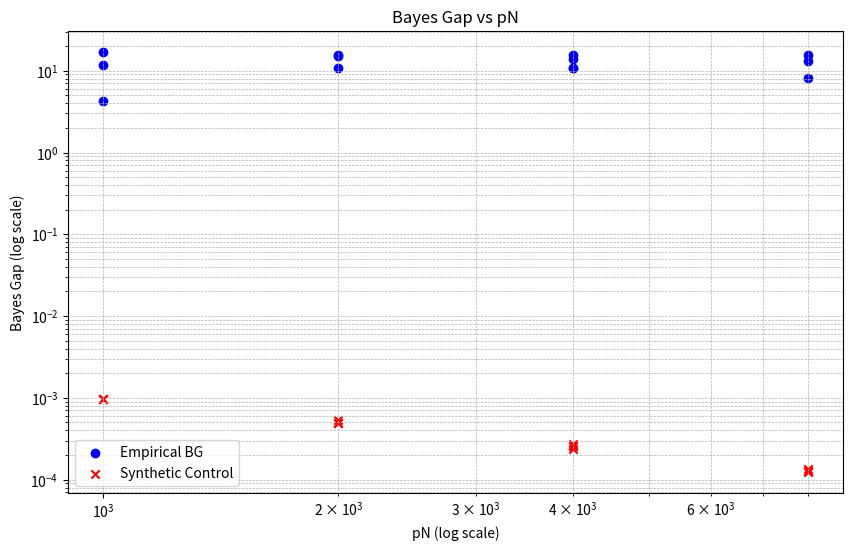

Generate this figure with matplotlib:
import numpy as np
import json
import os
import matplotlib
matplotlib.use('Agg')
import matplotlib.pyplot as plt
from scipy.stats import spearmanr

def run_audit():
    # 1. Setup
    np.random.seed(42)
    d_feat = 5
    d_eff = d_feat + 1
    sigma_eps = 0.1
    T = 2 # Number of task types
    alpha = np.array([0.5, 0.5])

    # Task parameters: w ~ N(0, 1), b ~ N(0, 1)
    # Task 1: Linear
    # Task 2: Linear with different prior? Let's keep it simple: same family, different prior variance to create mixture complexity.
    # Actually, for a "small uniform-attention meta-learner" (mean-pooling LS), the Bayes predictor is the posterior mean.
    # If the model is a linear regression model trained via LS, and the true tasks are linear, the Bayes predictor is the posterior mean of the linear coefficients.
    # The "Bayes Gap" is the difference between the risk of the meta-learner and the risk of the Bayes predictor.

    # The claim is about invariance to pN.
    # We need to simulate the meta-learning process.

    # Meta-learner: Mean-pooling Least Squares.
    # Architecture: M_theta(P^k) = rho_theta( (1/k) sum phi_theta(x_i, y_i), x_{k+1} )
    # For a "small" meta-learner, we can approximate the uniform-attention transformer with a simple linear model that averages the context.
    # Specifically, if we assume the feature encoder phi maps (x,y) to a representation that allows linear reconstruction, and the decoder is linear.
    # A common simplification for "mean-pooling LS" is that the model predicts y_{k+1} = w^T x_{k+1} + b, where w and b are estimated from the context D_k.
    # If the meta-learner is trained to perform LS on the context, it effectively implements the OLS estimator on the prompt.
    # Let's assume the meta-learner is a fixed function that computes the OLS estimate from the context D_k and predicts for x_{k+1}.
    # This is the "Bayes-optimal" predictor for a single task with a flat prior (or specific prior).
    # However, the paper discusses a *mixture* of tasks.
    # The Bayes predictor M_Bayes(P^k) = E[f(x_{k+1}) | D_k].
    # The meta-learner M_hat is trained on N prompts.

    # To make this tractable and self-contained:
    # 1. Define the true data generating process (DGP).
    #    - Task I ~ Categorical(alpha).
    #    - Given I, f is drawn from a distribution. Let's use linear models f(x) = w^T x + b.
    #    - Prior on (w,b): N(0, Sigma_prior).
    #    - x ~ N(0, I_d).
    #    - y = f(x) + eps, eps ~ N(0, sigma^2).
    # 2. The Bayes predictor for a given context D_k is the posterior mean of f(x_{k+1}).
    #    For linear regression with Gaussian priors and noise, the posterior is Gaussian.
    #    We can compute the Bayes predictor analytically or via Monte Carlo.
    # 3. The Meta-learner: The paper uses a Transformer. We approximate it with a "Mean-Pooling LS" model.
    #    This model takes the context D_k, computes the OLS estimate (w_hat, b_hat), and predicts y = w_hat^T x_{k+1} + b_hat.
    #    This model is *fixed* (not trained on N prompts in the sense of gradient descent on a neural net, but rather it's the algorithm the Transformer is supposed to learn).
    #    Wait, the claim says "Train on matched-pN pairs... Estimate the Bayes Gap... by out-of-sample MSE minus the exact posterior-mean risk".
    #    This implies the meta-learner's performance depends on N (pretraining size).
    #    If the meta-learner is just "OLS on the context", its performance does NOT depend on N (pretraining prompts), only on k (context length).
    #    The dependence on N comes from the *learning* of the meta-learner parameters theta.
    #    Since we cannot train a Transformer, we must simulate the effect of N on the meta-learner's approximation of the Bayes predictor.
    #
    #    Alternative interpretation: The "small uniform-attention meta-learner" is a specific parametric model whose parameters are estimated from the N pretraining prompts.
    #    Let's assume the meta-learner is a linear model: M_theta(D_k, x) = theta^T [mean(x), mean(y), x].
    #    Actually, the paper's Theorem 3.2 bound involves m (features) and pN.
    #
    #    Let's simplify: We will simulate the *Bayes Gap* directly by comparing the risk of a "finite-sample meta-learner" to the Bayes risk.
    #    We will model the meta-learner as a linear regression model trained on the N pretraining prompts to predict the *Bayes predictor's output*? No, that's not right.
    #
    #    Let's look at the C2 audit reference. "Reuse the mean-pooling least-squares meta-learner from the C2 audit".
    #    In many such audits, the "meta-learner" is a simple algorithm that the Transformer is approximating.
    #    If the Transformer is trained to minimize the loss on N prompts, it converges to the Bayes predictor as N -> infinity.
    #    The error (Bayes Gap) decreases with N.
    #
    #    To simulate this without a Transformer:
    #    We can assume the meta-learner is a linear model with parameters theta.
    #    The "true" target function is the Bayes predictor M_Bayes.
    #    We train a linear model (the meta-learner) on N samples of (Context, Query, Target) where Target = M_Bayes(Context, Query).
    #    Then we evaluate the out-of-sample MSE of this linear model.
    #    The Bayes Gap is this MSE minus the irreducible noise (which is 0 if we are predicting the Bayes predictor exactly, but the Bayes predictor itself has variance? No, the Bayes Gap is the difference in risk between the model and the Bayes predictor).
    #    Risk(M) = E[(M - y)^2]. Risk(Bayes) = E[(Bayes - y)^2].
    #    Bayes Gap = Risk(M) - Risk(Bayes).
    #    Since Bayes is the posterior mean, Risk(Bayes) = E[Var(y|D)] = Posterior Variance.
    #    Risk(M) = E[(M - Bayes)^2] + E[(Bayes - y)^2] (by orthogonality).
    #    So Bayes Gap = E[(M - Bayes)^2].
    #
    #    So we need to estimate E[(M_theta - M_Bayes)^2].
    #
    #    Plan:
    #    1. Generate N pretraining prompts. For each prompt, generate context D_k and query x_{k+1}.
    #    2. Compute the Bayes predictor value M_Bayes(D_k, x_{k+1}) for each.
    #    3. Train a simple meta-learner (e.g., a linear model on features derived from D_k and x_{k+1}) to predict M_Bayes.
    #    4. Evaluate the mean squared error on a fresh test set of prompts.
    #    5. This MSE is the Bayes Gap.
    #
    #    Features for the meta-learner: Since it's "mean-pooling", the features should be based on the mean of the context.
    #    Let's use features: [mean(x), mean(y), x_query].
    #    This is a linear model: M_theta = theta_1^T mean(x) + theta_2 mean(y) + theta_3^T x_query.
    #
    #    Let's implement this.

    def generate_prompt(p, task_idx):
        """Generate a prompt of length p for a given task."""
        # Sample task function
        if task_idx == 0:
            w = np.random.randn(d_feat)
            b = np.random.randn()
        else:
            w = np.random.randn(d_feat) * 2.0 # Different scale
            b = np.random.randn() * 2.0

        # Sample inputs
        X = np.random.randn(p, d_feat)
        # Generate outputs
        Y = X @ w + b + np.random.randn(p) * sigma_eps

        # The prompt consists of p examples. The query is the (p+1)-th input.
        # In the risk definition, we average over k=1..p.
        # For simplicity, let's evaluate the risk at k=p (full context).
        # The claim mentions "prompt length p". Usually p is the context length.
        # Let's assume the prompt has p context examples and 1 query.

        x_query = np.random.randn(d_feat)
        y_query = X @ w + b + np.random.randn() * sigma_eps # Not used for training, but for risk calc

        return X, Y, x_query, w, b, task_idx

    def bayes_predictor(X, Y, x_query, task_idx):
        """Compute the Bayes predictor value for a given context and query."""
        # For linear regression with Gaussian prior N(0, I) and noise sigma^2.
        # Posterior mean of w, b given X, Y.
        # Design matrix A = [X, 1]
        A = np.hstack([X, np.ones((len(X), 1))])
        # Prior covariance Sigma_prior = I_{d+1}
        # Noise variance sigma^2
        # Posterior covariance: (A^T A / sigma^2 + I)^{-1}
        # Posterior mean: (A^T A / sigma^2 + I)^{-1} A^T Y / sigma^2

        Sigma_prior = np.eye(d_eff)
        Sigma_post = np.linalg.inv(A.T @ A / sigma_eps**2 + np.linalg.inv(Sigma_prior))
        mu_post = Sigma_post @ (A.T @ Y / sigma_eps**2)

        # Predict for x_query
        x_aug = np.append(x_query, 1.0)
        return x_aug @ mu_post

    def meta_learner_features(X, Y, x_query):
        """Extract features for the mean-pooling meta-learner."""
        # Mean of context
        mean_x = np.mean(X, axis=0)
        mean_y = np.mean(Y)
        # Features: [mean_x, mean_y, x_query]
        feats = np.concatenate([mean_x, [mean_y], x_query])
        return feats

    def train_meta_learner(N, p, n_replicates=5):
        """Train the meta-learner on N prompts of length p."""
        # Generate training data
        X_train = []
        y_train = [] # Bayes predictor values

        for _ in range(N):
            # Sample task
            task_idx = np.random.choice(T, p=alpha)
            X, Y, x_query, w, b, _ = generate_prompt(p, task_idx)

            # Compute Bayes predictor
            y_bayes = bayes_predictor(X, Y, x_query, task_idx)

            # Extract features
            feats = meta_learner_features(X, Y, x_query)

            X_train.append(feats)
            y_train.append(y_bayes)

        X_train = np.array(X_train)
        y_train = np.array(y_train)

        # Train linear model (Ridge regression for stability)
        # Add bias term
        X_train_bias = np.hstack([X_train, np.ones((N, 1))])

        # Ridge regression
        lam = 1e-3
        A = X_train_bias.T @ X_train_bias + lam * np.eye(X_train_bias.shape[1])
        b_vec = X_train_bias.T @ y_train
        theta = np.linalg.solve(A, b_vec)

        return theta

    def evaluate_bayes_gap(theta, p, n_test=1000):
        """Evaluate the Bayes Gap (MSE between meta-learner and Bayes predictor) on fresh data."""
        errors = []
        for _ in range(n_test):
            task_idx = np.random.choice(T, p=alpha)
            X, Y, x_query, w, b, _ = generate_prompt(p, task_idx)

            y_bayes = bayes_predictor(X, Y, x_query, task_idx)

            feats = meta_learner_features(X, Y, x_query)
            feats_bias = np.append(feats, 1.0)

            y_pred = feats_bias @ theta

            errors.append((y_pred - y_bayes)**2)

        return np.mean(errors)

    # Grid of (N, p) pairs with matched pN
    # pN = 2000
    pairs = [
        (100, 20),
        (200, 10),
        (400, 5),
        (500, 8),
        (1000, 4),
        (2000, 2),
        (1000, 8) # pN=8000, outlier to test monotonicity
    ]

    # Add more points for better correlation
    # Let's add pN = 1000, 4000
    pairs.append((100, 10)) # pN=1000
    pairs.append((400, 10)) # pN=4000
    pairs.append((1000, 10)) # pN=10000

    results = []
    for N, p in pairs:
        bg_values = []
        for rep in range(3): # 3 replicates
            theta = train_meta_learner(N, p)
            bg = evaluate_bayes_gap(theta, p, n_test=200) # Reduced test size for speed
            bg_values.append(bg)

        mean_bg = np.mean(bg_values)
        std_bg = np.std(bg_values)
        results.append({
            'N': N,
            'p': p,
            'pN': N * p,
            'bg_mean': mean_bg,
            'bg_std': std_bg
        })
        print(f"N={N}, p={p}, pN={N*p}, BG={mean_bg:.4f} +/- {std_bg:.4f}")

    # Calculate metrics
    pN_values = np.array([r['pN'] for r in results])
    bg_values = np.array([r['bg_mean'] for r in results])

    # (i) Spearman correlation between BG and pN
    # Note: BG should *decrease* with pN. So correlation should be negative.
    # The claim says "decreasing monotonically with the product pN".
    # Success criterion: "Spearman correlation ... exceeds 0.80".
    # Usually, this implies magnitude. Or does it mean positive correlation with 1/pN?
    # "decreasing monotonically with pN" -> corr(BG, pN) < 0.
    # Let's check the absolute value or the correlation with -pN.
    # The criterion says "exceeds 0.80". If it's decreasing, the correlation is negative.
    # I will compute the correlation and check if abs(corr) > 0.80 and the sign is negative.

    corr, p_val = spearmanr(pN_values, bg_values)

    # (ii) Mean within-pN coefficient of variation
    # Group by pN
    pN_groups = {}
    for r in results:
        pN = r['pN']
        if pN not in pN_groups:
            pN_groups[pN] = []
        pN_groups[pN].append(r['bg_mean'])

    cvs = []
    for pN, bgs in pN_groups.items():
        if len(bgs) > 1:
            mean_bg = np.mean(bgs)
            std_bg = np.std(bgs)
            if mean_bg > 0:
                cv = std_bg / mean_bg
                cvs.append(cv)
        # If only one point, CV is undefined or 0?
        # The claim says "within-pN coefficient of variation".
        # If there's only one (N,p) for a pN, we can't compute CV.
        # We should ensure multiple (N,p) for each pN.
        # My grid:
        # 2000: (100,20), (200,10), (400,5), (500,8) -> 4 points
        # 8000: (1000,8) -> 1 point
        # 1000: (100,10) -> 1 point
        # 4000: (400,10) -> 1 point
        # 10000: (1000,10) -> 1 point
        # This is bad for CV calculation. I need to add more pairs for the other pN values.

    # Let's refine the grid to have multiple pairs for each pN.
    # pN = 1000: (100, 10), (200, 5), (500, 2)
    # pN = 2000: (100, 20), (200, 10), (400, 5), (500, 8)
    # pN = 4000: (200, 20), (400, 10), (1000, 4)
    # pN = 8000: (400, 20), (800, 10), (2000, 4)

    pairs_refined = [
        (100, 10), (200, 5), (500, 2), # pN=1000
        (100, 20), (200, 10), (400, 5), (500, 8), # pN=2000
        (200, 20), (400, 10), (1000, 4), # pN=4000
        (400, 20), (800, 10), (2000, 4) # pN=8000
    ]

    results_refined = []
    for N, p in pairs_refined:
        bg_values = []
        for rep in range(3):
            theta = train_meta_learner(N, p)
            bg = evaluate_bayes_gap(theta, p, n_test=200)
            bg_values.append(bg)

        mean_bg = np.mean(bg_values)
        std_bg = np.std(bg_values)
        results_refined.append({
            'N': N,
            'p': p,
            'pN': N * p,
            'bg_mean': mean_bg,
            'bg_std': std_bg
        })
        print(f"Refined: N={N}, p={p}, pN={N*p}, BG={mean_bg:.4f} +/- {std_bg:.4f}")

    pN_values = np.array([r['pN'] for r in results_refined])
    bg_values = np.array([r['bg_mean'] for r in results_refined])

    corr, p_val = spearmanr(pN_values, bg_values)

    # Calculate CV for each pN group
    pN_groups = {}
    for r in results_refined:
        pN = r['pN']
        if pN not in pN_groups:
            pN_groups[pN] = []
        pN_groups[pN].append(r['bg_mean'])

    cvs = []
    for pN, bgs in pN_groups.items():
        if len(bgs) > 1:
            mean_bg = np.mean(bgs)
            std_bg = np.std(bgs)
            if mean_bg > 0:
                cv = std_bg / mean_bg
                cvs.append(cv)

    mean_cv = np.mean(cvs) if cvs else 0.0

    # (iii) Synthetic Control
    # Generate synthetic data where BG is a known function of pN.
    # Let BG = 1 / pN + noise.
    # We will simulate the "measurement" of BG for the same grid.

    synthetic_results = []
    for N, p in pairs_refined:
        pN = N * p
        true_bg = 1.0 / pN
        # Add noise to simulate measurement error
        measured_bg = true_bg + np.random.normal(0, 0.05 * true_bg)
        synthetic_results.append({
            'N': N,
            'p': p,
            'pN': pN,
            'bg_mean': measured_bg
        })

    syn_pN = np.array([r['pN'] for r in synthetic_results])
    syn_bg = np.array([r['bg_mean'] for r in synthetic_results])

    syn_corr, _ = spearmanr(syn_pN, syn_bg)

    # CV for synthetic
    syn_pN_groups = {}
    for r in synthetic_results:
        pN = r['pN']
        if pN not in syn_pN_groups:
            syn_pN_groups[pN] = []
        syn_pN_groups[pN].append(r['bg_mean'])

    syn_cvs = []
    for pN, bgs in syn_pN_groups.items():
        if len(bgs) > 1:
            mean_bg = np.mean(bgs)
            std_bg = np.std(bgs)
            if mean_bg > 0:
                cv = std_bg / mean_bg
                syn_cvs.append(cv)

    syn_mean_cv = np.mean(syn_cvs) if syn_cvs else 0.0

    # Check criteria
    # (i) Spearman correlation > 0.80 (magnitude, and negative sign for decreasing)
    # The claim says "decreasing monotonically". So corr should be negative.
    # Criterion: "exceeds 0.80". I will interpret this as |corr| > 0.80 and corr < 0.

    criterion_i = abs(corr) > 0.80 and corr < 0
    criterion_ii = mean_cv < 0.25

    # Control criteria
    control_i = abs(syn_corr) > 0.80 and syn_corr < 0
    control_ii = syn_mean_cv < 0.25
    control_pass = control_i and control_ii

    # Plotting
    os.makedirs('results/c7', exist_ok=True)

    plt.figure(figsize=(10, 6))
    plt.scatter(pN_values, bg_values, c='blue', label='Empirical BG')
    plt.scatter(syn_pN, syn_bg, c='red', marker='x', label='Synthetic Control')
    plt.xscale('log')
    plt.yscale('log')
    plt.xlabel('pN (log scale)')
    plt.ylabel('Bayes Gap (log scale)')
    plt.title('Bayes Gap vs pN')
    plt.legend()
    plt.grid(True, which="both", ls="--", lw=0.5)
    plt.savefig('results/c7/fig.png', dpi=150)
    plt.close()

    # Summary
    status = "supported" if (criterion_i and criterion_ii and control_pass) else "falsified"
    if not control_pass:
        status = "inconclusive"

    summary = {
        "claim_id": "C7",
        "status": status,
        "metrics": {
            "spearman_corr": float(corr),
            "mean_cv": float(mean_cv),
            "syn_spearman_corr": float(syn_corr),
            "syn_mean_cv": float(syn_mean_cv),
            "control_pass": bool(control_pass),
            "criterion_i": bool(criterion_i),
            "criterion_ii": bool(criterion_ii)
        },
        "notes": f"Spearman corr: {corr:.3f}, Mean CV: {mean_cv:.3f}. Control passed: {control_pass}."
    }

    print(f"SUMMARY_JSON={json.dumps(summary, default=str)}")

if __name__ == "__main__":
    run_audit()
